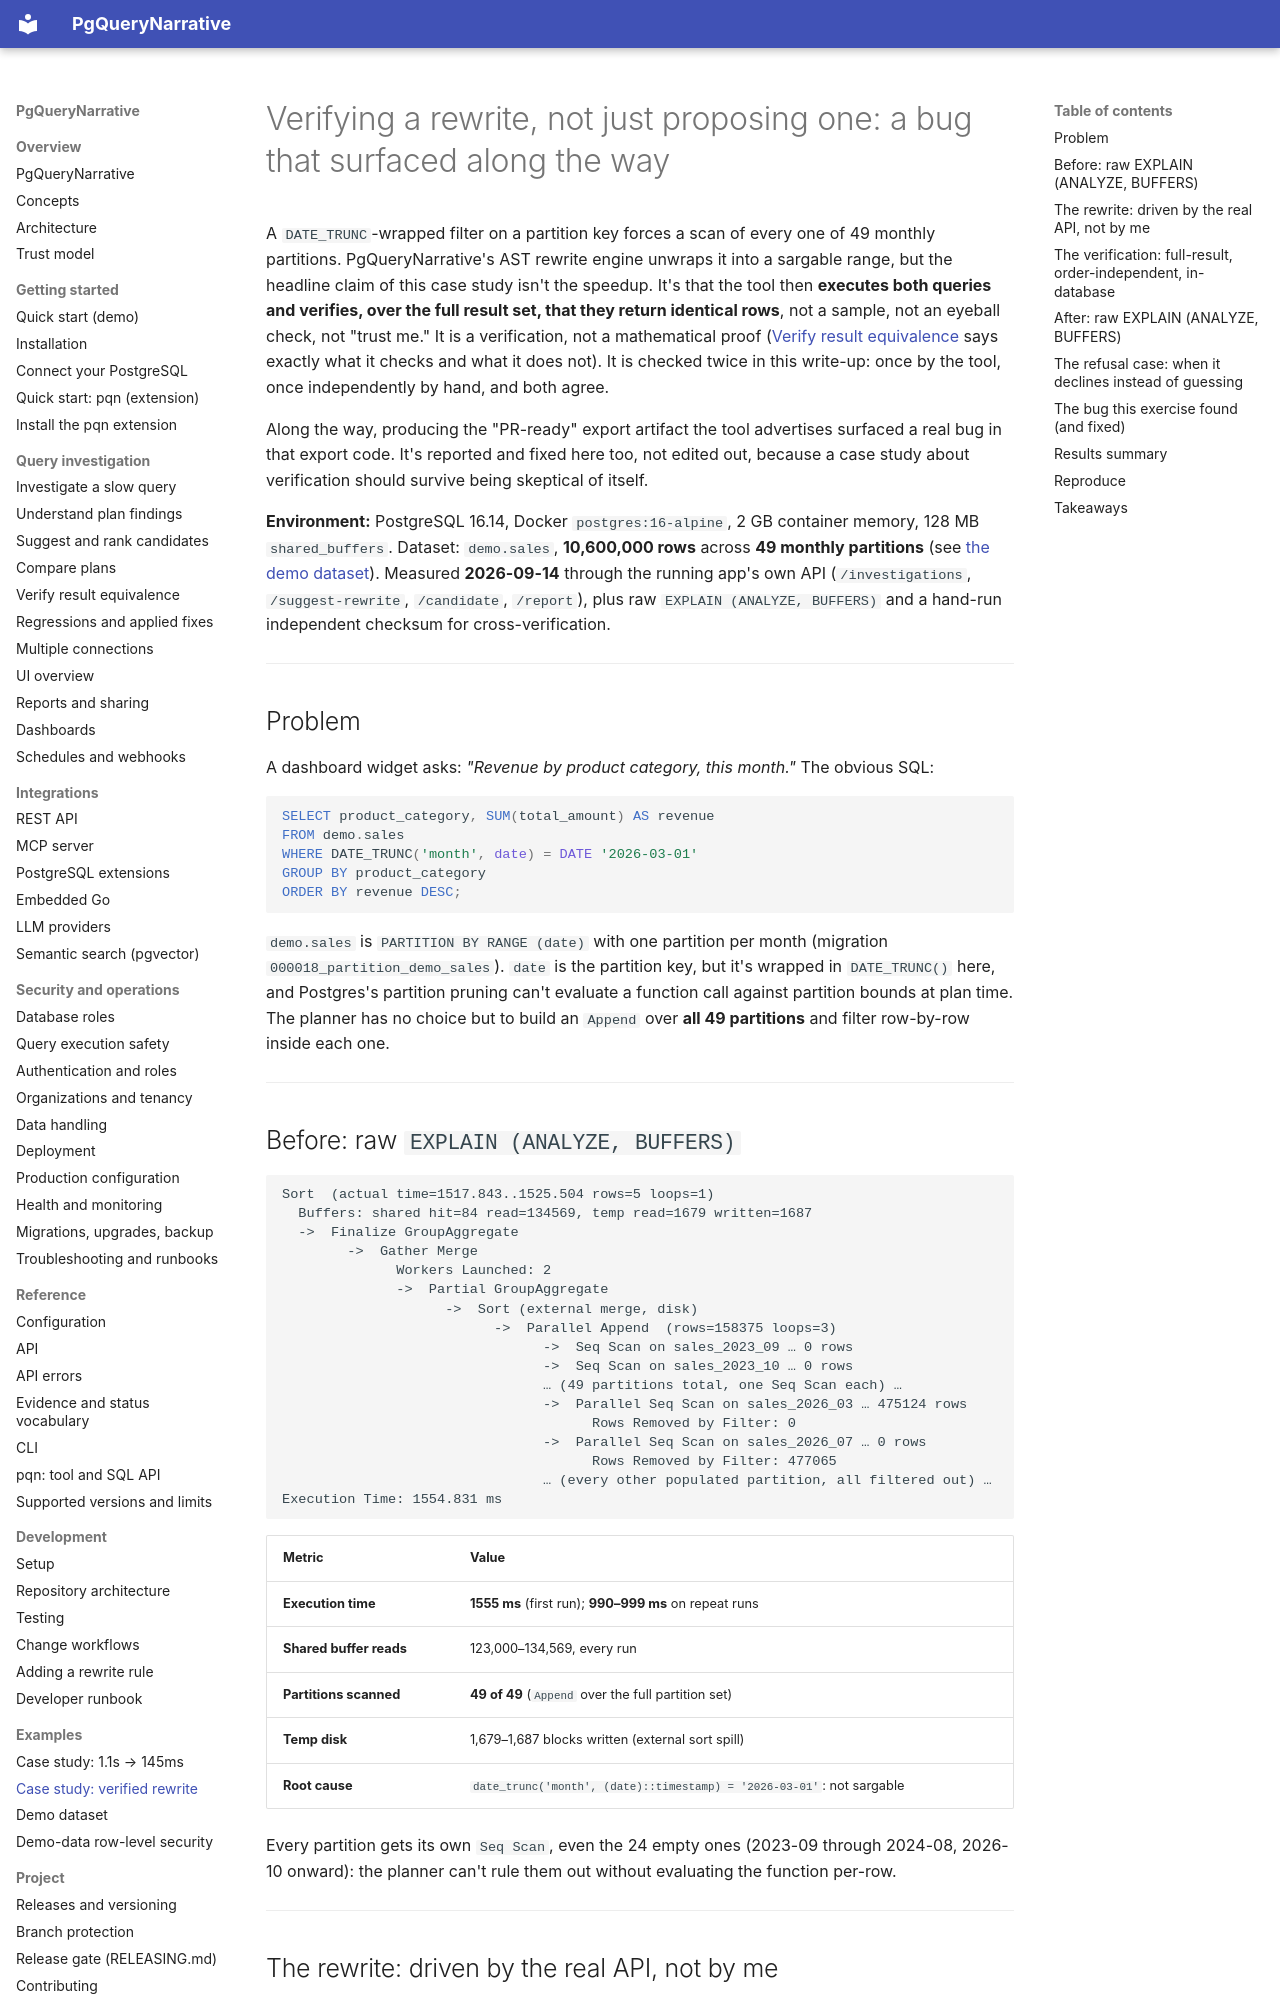

repository: pgquery-narrative/pgquerynarrative · page: examples/02-verified-rewrite/index.html · generator: mkdocs

# Verifying a rewrite, not just proposing one: a bug that surfaced along the way

A `DATE_TRUNC`-wrapped filter on a partition key forces a scan of every one
of 49 monthly partitions. PgQueryNarrative's AST rewrite engine unwraps it
into a sargable range, but the headline claim of this case study isn't the
speedup. It's that the tool then **executes both queries and verifies, over
the full result set, that they return identical rows**, not a sample, not an
eyeball check, not "trust me." It is a verification, not a mathematical proof
([Verify result equivalence](../workflows/verify-results.md) says exactly what
it checks and what it does not). It is checked twice in this write-up: once by
the tool, once independently by hand, and both agree.

Along the way, producing the "PR-ready" export artifact the tool advertises
surfaced a real bug in that export code. It's reported and fixed here too,
not edited out, because a case study about verification should survive being
skeptical of itself.

**Environment:** PostgreSQL 16.14, Docker `postgres:16-alpine`, 2 GB
container memory, 128 MB `shared_buffers`. Dataset: `demo.sales`,
**10,600,000 rows** across **49 monthly partitions** (see
[the demo dataset](dataset.md)). Measured **2026-09-14** through the
running app's own API (`/investigations`, `/suggest-rewrite`,
`/candidate`, `/report`), plus raw `EXPLAIN (ANALYZE, BUFFERS)` and a
hand-run independent checksum for cross-verification.

---

## Problem

A dashboard widget asks: *"Revenue by product category, this month."* The
obvious SQL:

```sql
SELECT product_category, SUM(total_amount) AS revenue
FROM demo.sales
WHERE DATE_TRUNC('month', date) = DATE '2026-03-01'
GROUP BY product_category
ORDER BY revenue DESC;
```

`demo.sales` is `PARTITION BY RANGE (date)` with one partition per month
(migration `000018_partition_demo_sales`). `date` is the partition key, but
it's wrapped in `DATE_TRUNC()` here, and Postgres's partition pruning can't
evaluate a function call against partition bounds at plan time. The planner
has no choice but to build an `Append` over **all 49 partitions** and filter
row-by-row inside each one.

---

## Before: raw `EXPLAIN (ANALYZE, BUFFERS)`

```
Sort  (actual time=1517.843..1525.504 rows=5 loops=1)
  Buffers: shared hit=84 read=134569, temp read=1679 written=1687
  ->  Finalize GroupAggregate
        ->  Gather Merge
              Workers Launched: 2
              ->  Partial GroupAggregate
                    ->  Sort (external merge, disk)
                          ->  Parallel Append  (rows=158375 loops=3)
                                ->  Seq Scan on sales_2023_09 … 0 rows
                                ->  Seq Scan on sales_2023_10 … 0 rows
                                … (49 partitions total, one Seq Scan each) …
                                ->  Parallel Seq Scan on sales_2026_03 … 475124 rows
                                      Rows Removed by Filter: 0
                                ->  Parallel Seq Scan on sales_2026_07 … 0 rows
                                      Rows Removed by Filter: 477065
                                … (every other populated partition, all filtered out) …
Execution Time: 1554.831 ms
```

| Metric | Value |
|---|---|
| **Execution time** | **1555 ms** (first run); **990–999 ms** on repeat runs |
| **Shared buffer reads** | 123,000–134,569, every run |
| **Partitions scanned** | **49 of 49** (`Append` over the full partition set) |
| **Temp disk** | 1,679–1,687 blocks written (external sort spill) |
| **Root cause** | `date_trunc('month', (date)::timestamp) = '2026-03-01'`: not sargable |

Every partition gets its own `Seq Scan`, even the 24 empty ones (2023-09
through 2024-08, 2026-10 onward): the planner can't rule them out without
evaluating the function per-row.

---
